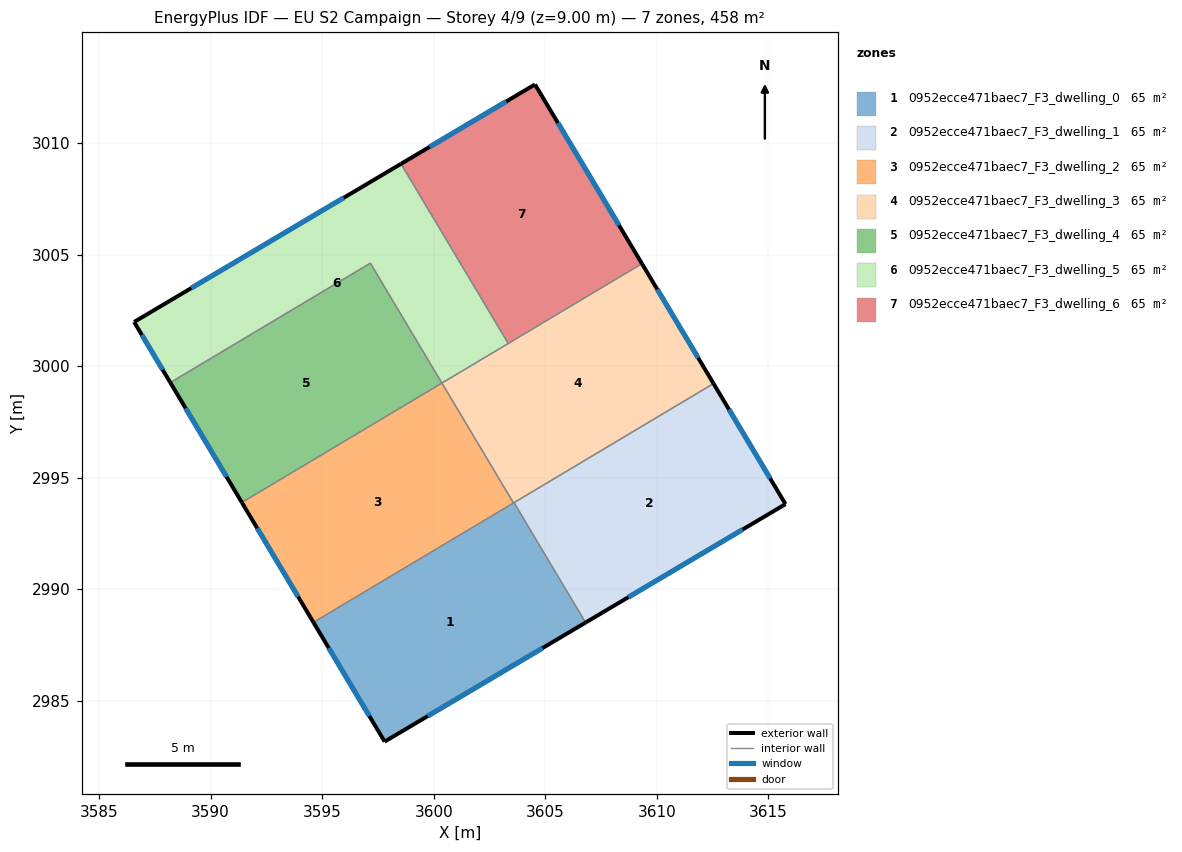
=== STOREY PLAN SPEC (per zone: floor XY polygon, exterior-wall plan segments, windows/doors) ===
zone 1: 0952ecce471baec7_F3_dwelling_0  (65.4 m²)
  floor: (3603.60, 2993.88) (3606.81, 2988.51) (3597.80, 2983.17) (3594.61, 2988.51)
  exterior wall: (3597.80, 2983.17) – (3606.81, 2988.51)  [10.5 m]
    window: (3599.73, 2984.31) – (3604.88, 2987.36)  [10.3 m²]
  exterior wall: (3594.61, 2988.51) – (3597.80, 2983.17)  [6.2 m]
    window: (3595.29, 2987.37) – (3597.11, 2984.31)  [6.1 m²]
  interior walls: 3
zone 2: 0952ecce471baec7_F3_dwelling_1  (65.4 m²)
  floor: (3612.54, 2999.22) (3615.77, 2993.82) (3606.81, 2988.51) (3603.60, 2993.88)
  exterior wall: (3606.81, 2988.51) – (3615.77, 2993.82)  [10.4 m]
    window: (3608.73, 2989.64) – (3613.85, 2992.68)  [10.2 m²]
  exterior wall: (3615.77, 2993.82) – (3612.54, 2999.22)  [6.3 m]
    window: (3615.08, 2994.97) – (3613.23, 2998.06)  [6.2 m²]
  interior walls: 2
zone 3: 0952ecce471baec7_F3_dwelling_2  (65.4 m²)
  floor: (3600.37, 2999.24) (3603.57, 2993.87) (3594.61, 2988.51) (3591.40, 2993.89)
  exterior wall: (3591.40, 2993.89) – (3594.61, 2988.51)  [6.3 m]
    window: (3592.09, 2992.74) – (3593.92, 2989.67)  [6.1 m²]
  interior walls: 3
zone 4: 0952ecce471baec7_F3_dwelling_3  (65.4 m²)
  floor: (3609.33, 3004.59) (3612.54, 2999.22) (3603.57, 2993.87) (3600.37, 2999.24)
  exterior wall: (3612.54, 2999.22) – (3609.33, 3004.59)  [6.3 m]
    window: (3611.85, 3000.37) – (3610.02, 3003.44)  [6.1 m²]
  interior walls: 5
zone 5: 0952ecce471baec7_F3_dwelling_4  (65.4 m²)
  floor: (3597.16, 3004.62) (3600.37, 2999.24) (3591.40, 2993.89) (3588.19, 2999.26)
  exterior wall: (3588.19, 2999.26) – (3591.40, 2993.89)  [6.3 m]
    window: (3588.88, 2998.11) – (3590.71, 2995.04)  [6.1 m²]
  interior walls: 3
zone 6: 0952ecce471baec7_F3_dwelling_5  (65.4 m²)
  floor: (3598.53, 3009.07) (3603.34, 3001.02) (3600.37, 2999.24) (3597.16, 3004.62) (3588.19, 2999.26) (3586.57, 3001.98)
  exterior wall: (3586.57, 3001.98) – (3588.19, 2999.26)  [3.2 m]
    window: (3586.92, 3001.40) – (3587.84, 2999.85)  [3.1 m²]
  exterior wall: (3598.53, 3009.07) – (3586.57, 3001.98)  [13.9 m]
    window: (3595.97, 3007.55) – (3589.13, 3003.50)  [13.6 m²]
  interior walls: 4
zone 7: 0952ecce471baec7_F3_dwelling_6  (65.4 m²)
  floor: (3604.54, 3012.63) (3609.33, 3004.59) (3603.34, 3001.02) (3598.53, 3009.07)
  exterior wall: (3604.54, 3012.63) – (3598.53, 3009.07)  [7.0 m]
    window: (3603.25, 3011.87) – (3599.82, 3009.83)  [6.8 m²]
  exterior wall: (3609.33, 3004.59) – (3604.54, 3012.63)  [9.4 m]
    window: (3608.31, 3006.32) – (3605.57, 3010.91)  [9.2 m²]
  interior walls: 2

=== DERIVED (storey summary) ===
Building: EU S2 Campaign
Storey: 4 of 9  (floor level z = 9.00 m)
Storey gross floor area: 457.6 m²
Zones on this storey: 7
  - 0952ecce471baec7_F3_dwelling_0: floor 65.4 m²; exterior wall 16.7 m (50.1 m²); 2 window(s) 16.4 m²; WWR 32.7%
  - 0952ecce471baec7_F3_dwelling_1: floor 65.4 m²; exterior wall 16.7 m (50.1 m²); 2 window(s) 16.4 m²; WWR 32.7%
  - 0952ecce471baec7_F3_dwelling_2: floor 65.4 m²; exterior wall 6.3 m (18.8 m²); 1 window(s) 6.1 m²; WWR 32.7%
  - 0952ecce471baec7_F3_dwelling_3: floor 65.4 m²; exterior wall 6.3 m (18.8 m²); 1 window(s) 6.1 m²; WWR 32.7%
  - 0952ecce471baec7_F3_dwelling_4: floor 65.4 m²; exterior wall 6.3 m (18.8 m²); 1 window(s) 6.1 m²; WWR 32.7%
  - 0952ecce471baec7_F3_dwelling_5: floor 65.4 m²; exterior wall 17.1 m (51.2 m²); 2 window(s) 16.7 m²; WWR 32.7%
  - 0952ecce471baec7_F3_dwelling_6: floor 65.4 m²; exterior wall 16.3 m (49.0 m²); 2 window(s) 16.0 m²; WWR 32.7%
Zone adjacency (shared interzone walls):
  - 0952ecce471baec7_F3_dwelling_0 ↔ 0952ecce471baec7_F3_dwelling_1
  - 0952ecce471baec7_F3_dwelling_0 ↔ 0952ecce471baec7_F3_dwelling_2
  - 0952ecce471baec7_F3_dwelling_0 ↔ 0952ecce471baec7_F3_dwelling_3
  - 0952ecce471baec7_F3_dwelling_1 ↔ 0952ecce471baec7_F3_dwelling_3
  - 0952ecce471baec7_F3_dwelling_2 ↔ 0952ecce471baec7_F3_dwelling_3
  - 0952ecce471baec7_F3_dwelling_2 ↔ 0952ecce471baec7_F3_dwelling_4
  - 0952ecce471baec7_F3_dwelling_3 ↔ 0952ecce471baec7_F3_dwelling_5
  - 0952ecce471baec7_F3_dwelling_3 ↔ 0952ecce471baec7_F3_dwelling_6
  - 0952ecce471baec7_F3_dwelling_4 ↔ 0952ecce471baec7_F3_dwelling_5
  - 0952ecce471baec7_F3_dwelling_5 ↔ 0952ecce471baec7_F3_dwelling_6